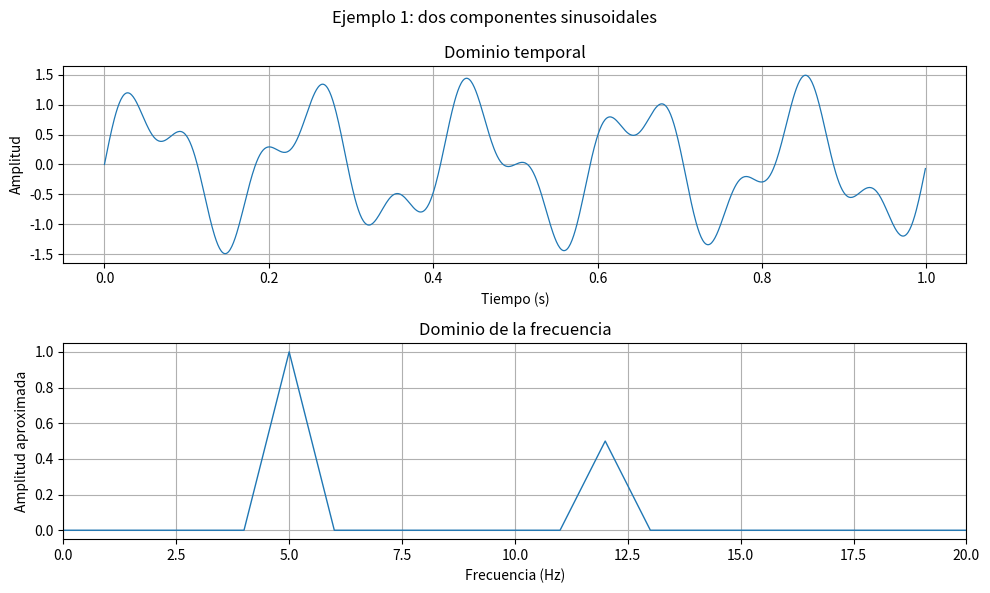
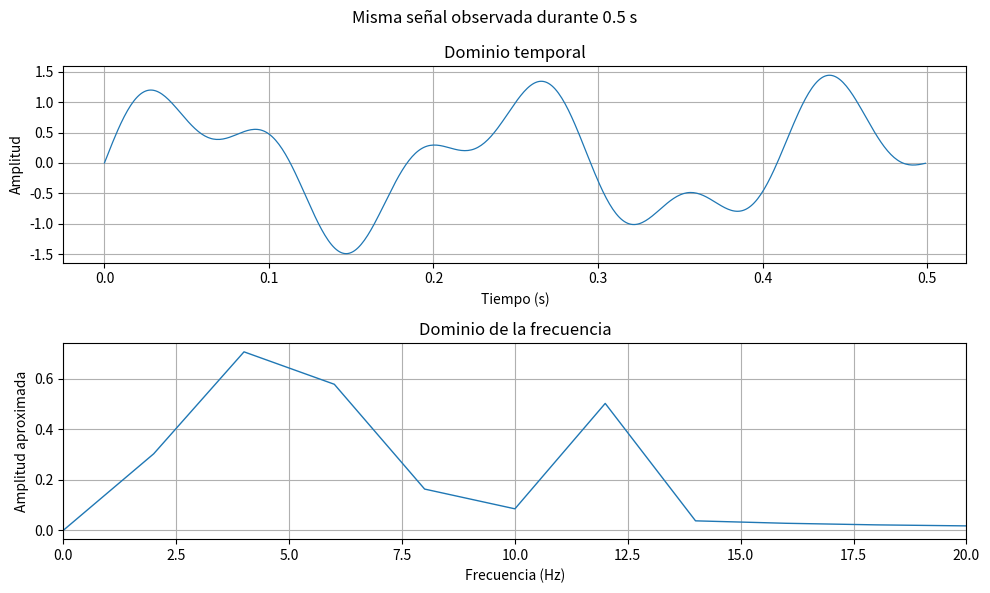
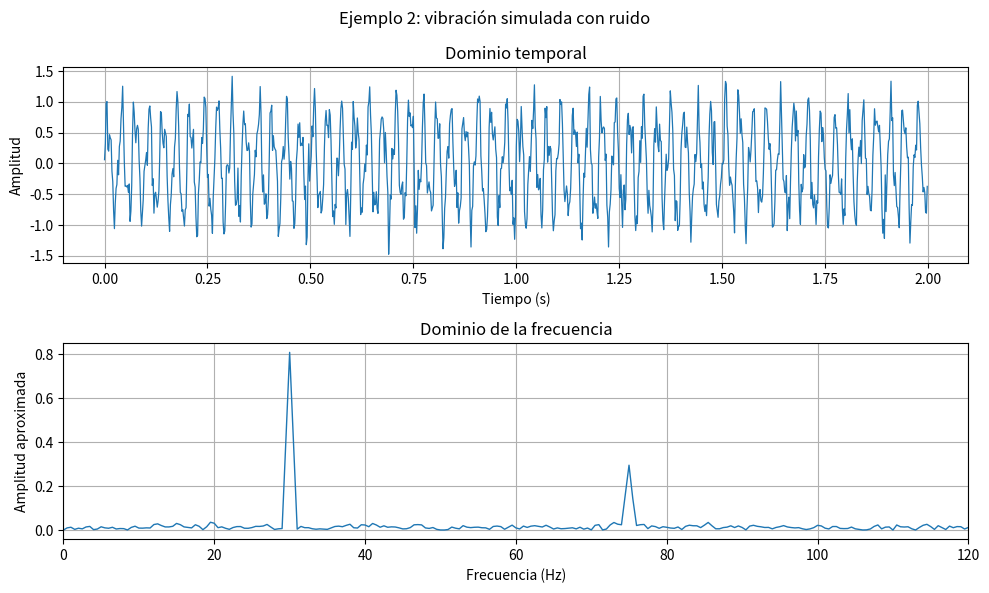
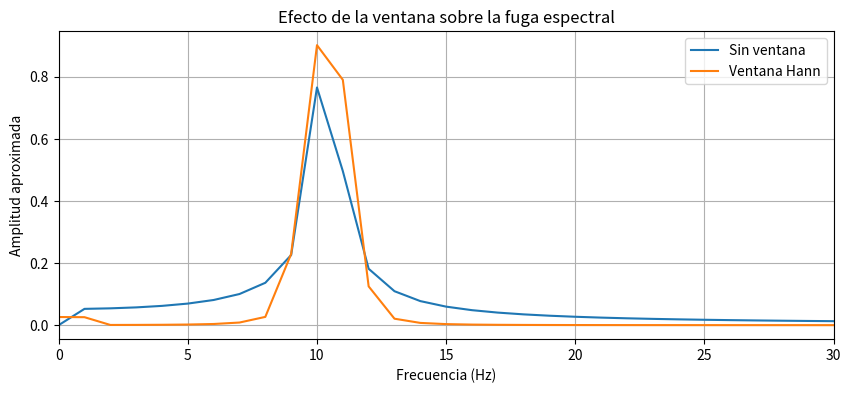
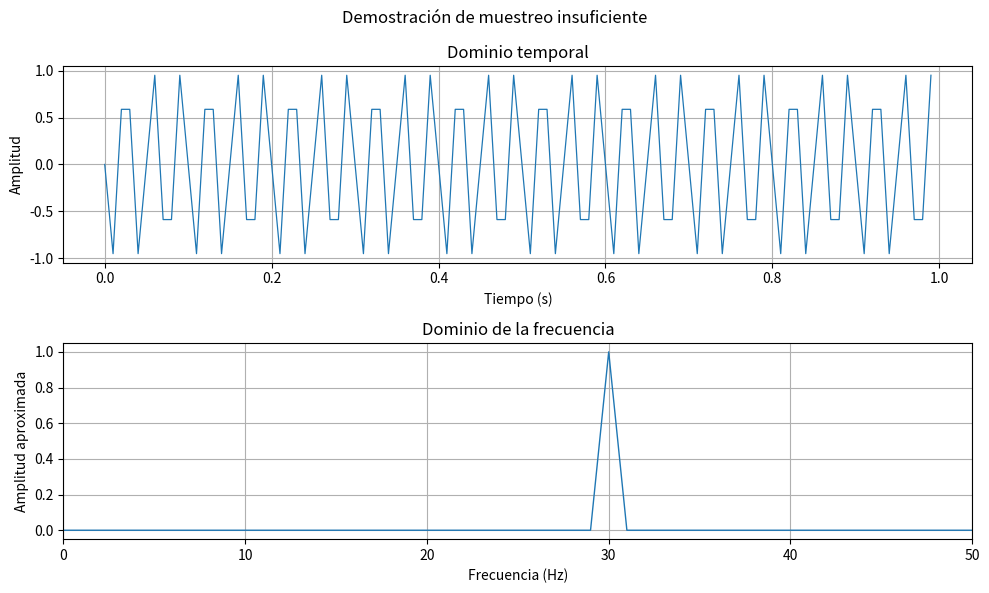

These charts were generated, in order, by the following Python code:
import numpy as np
import matplotlib.pyplot as plt

plt.rcParams["figure.figsize"] = (10, 4)
plt.rcParams["axes.grid"] = True

def espectro_unilateral(x, fs, ventana=None):
    """Devuelve frecuencias y amplitudes aproximadas para una señal real.

    Si se utiliza una ventana, la normalización por suma(ventana)
    corrige aproximadamente la ganancia coherente de la ventana.
    """
    x = np.asarray(x, dtype=float)
    N = len(x)
    x_centrada = x - np.mean(x)

    if ventana is None:
        w = np.ones(N)
    else:
        w = np.asarray(ventana, dtype=float)
        if len(w) != N:
            raise ValueError("La ventana debe tener la misma longitud que x.")

    X = np.fft.rfft(x_centrada * w)
    f = np.fft.rfftfreq(N, d=1/fs)
    A = 2 * np.abs(X) / np.sum(w)

    # DC no se duplica; Nyquist tampoco cuando N es par.
    A[0] /= 2
    if N % 2 == 0:
        A[-1] /= 2
    return f, A


def graficar_senal_y_espectro(t, x, f, A, fmax=None, titulo="Análisis espectral"):
    fig, ax = plt.subplots(2, 1, figsize=(10, 6))
    ax[0].plot(t, x, lw=0.9)
    ax[0].set_xlabel("Tiempo (s)")
    ax[0].set_ylabel("Amplitud")
    ax[0].set_title("Dominio temporal")
    ax[1].plot(f, A, lw=1)
    if fmax is not None:
        ax[1].set_xlim(0, fmax)
    ax[1].set_xlabel("Frecuencia (Hz)")
    ax[1].set_ylabel("Amplitud aproximada")
    ax[1].set_title("Dominio de la frecuencia")
    fig.suptitle(titulo)
    fig.tight_layout()
    plt.show()

fs = 1000
T = 1.0
N = int(fs * T)
t = np.arange(N) / fs

x = np.sin(2*np.pi*5*t) + 0.5*np.sin(2*np.pi*12*t)

f, A = espectro_unilateral(x, fs)
graficar_senal_y_espectro(t, x, f, A, fmax=20,
                          titulo="Ejemplo 1: dos componentes sinusoidales")

print(f"Número de muestras: {N}")
print(f"Resolución espectral: {fs/N:.3f} Hz")

# Comparación usando solo los primeros 0.5 segundos
N_corto = int(0.5 * fs)
t_corto = t[:N_corto]
x_corto = x[:N_corto]
f_corto, A_corto = espectro_unilateral(x_corto, fs)

graficar_senal_y_espectro(t_corto, x_corto, f_corto, A_corto, fmax=20,
                          titulo="Misma señal observada durante 0.5 s")
print(f"Resolución espectral con 0.5 s: {fs/N_corto:.3f} Hz")

fs = 500
T = 2.0
N = int(fs*T)
t = np.arange(N)/fs
rng = np.random.default_rng(42)

x = 0.8*np.sin(2*np.pi*30*t)
x += 0.3*np.sin(2*np.pi*75*t)
x += 0.2*rng.normal(size=N)

f, A = espectro_unilateral(x, fs, ventana=np.hanning(N))
graficar_senal_y_espectro(t, x, f, A, fmax=120,
                          titulo="Ejemplo 2: vibración simulada con ruido")
print(f"Resolución espectral: {fs/N:.3f} Hz")

# Elegimos una frecuencia que no coincide exactamente con un bin
fs = 200
T = 1.0
N = int(fs*T)
t = np.arange(N)/fs
x = np.sin(2*np.pi*10.4*t)

f0, A0 = espectro_unilateral(x, fs)
f1, A1 = espectro_unilateral(x, fs, ventana=np.hanning(N))

plt.figure(figsize=(10, 4))
plt.plot(f0, A0, label="Sin ventana")
plt.plot(f1, A1, label="Ventana Hann")
plt.xlim(0, 30)
plt.xlabel("Frecuencia (Hz)")
plt.ylabel("Amplitud aproximada")
plt.title("Efecto de la ventana sobre la fuga espectral")
plt.legend()
plt.grid(True)
plt.show()

f_real = 70       # Hz
fs = 100          # Hz: Nyquist = 50 Hz
T = 1.0
N = int(fs*T)
t = np.arange(N)/fs
x = np.sin(2*np.pi*f_real*t)

f, A = espectro_unilateral(x, fs)
graficar_senal_y_espectro(t, x, f, A, fmax=fs/2,
                          titulo="Demostración de muestreo insuficiente")
print(f"Frecuencia real: {f_real} Hz")
print(f"Frecuencia de Nyquist: {fs/2} Hz")
